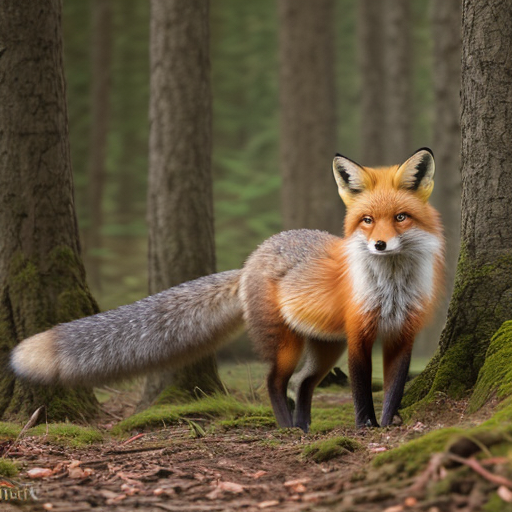
Generation parameters embedded in this image by AUTOMATIC1111 Stable Diffusion web UI or a fork of it (Forge, ...) (PNG 'parameters' text chunk):
a realistic and detailed image of a red fox in a natural forest environment, showcasing its vibrant fur and bushy tail, with trees and foliage in the background
Negative prompt: dog, cartoonish style, other animals, humans
Steps: 20, Sampler: DPM++ 2M, Schedule type: Karras, CFG scale: 7.0, Seed: 2288980171, Size: 512x512, Model hash: 15012c538f, Model: realisticVisionV51_v51VAE, Version: f2.0.1v1.10.1-1.10.1